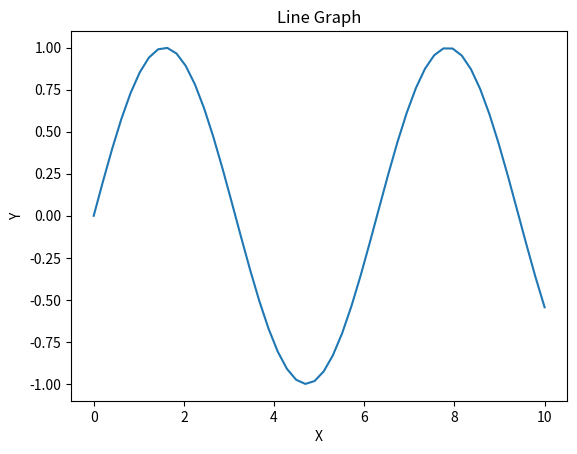

Source code (Python):
import numpy as np
import matplotlib.pyplot as plt

x = np.linspace(0, 10, 50)
y = np.sin(x)
plt.plot(x, y)
plt.title("Line Graph")
plt.xlabel("X")
plt.ylabel("Y")
plt.show()
